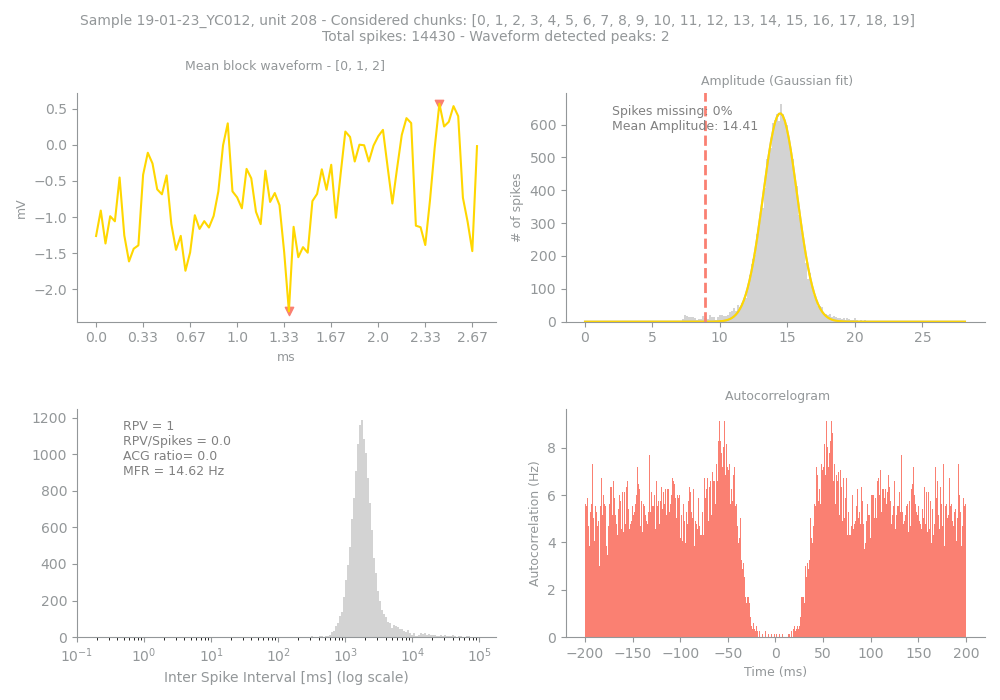

Data behind this chart, as committed beside it:
Sample, Unit, PeakChUnit, SpikesUnit, GoodChunks, GoodChunksList, WvfChunks, WvfChunksList, SpikesBlock, PercMissingSpikesBlock, MFRBlockHz, MeanAmpBlock, RPVBlock, FpBlockFancy, FpBlockSimple, ACGViolationRatio, WvfPeaksBlock, PeaksBlock_x, PeaksBlock_y, BigPkNegBlock
19-01-23_YC012, 208, 127, 14430, 20, [0, 1, 2, 3, 4, 5, 6, 7, 8, 9, 10, 11, 1…, 3, [0, 1, 2], 14430, 0, 14.62, 14.41, 1, 0.0, 0.0, 0.0, 2, [41, 73], [-2.3027344, 0.56640625], 1
